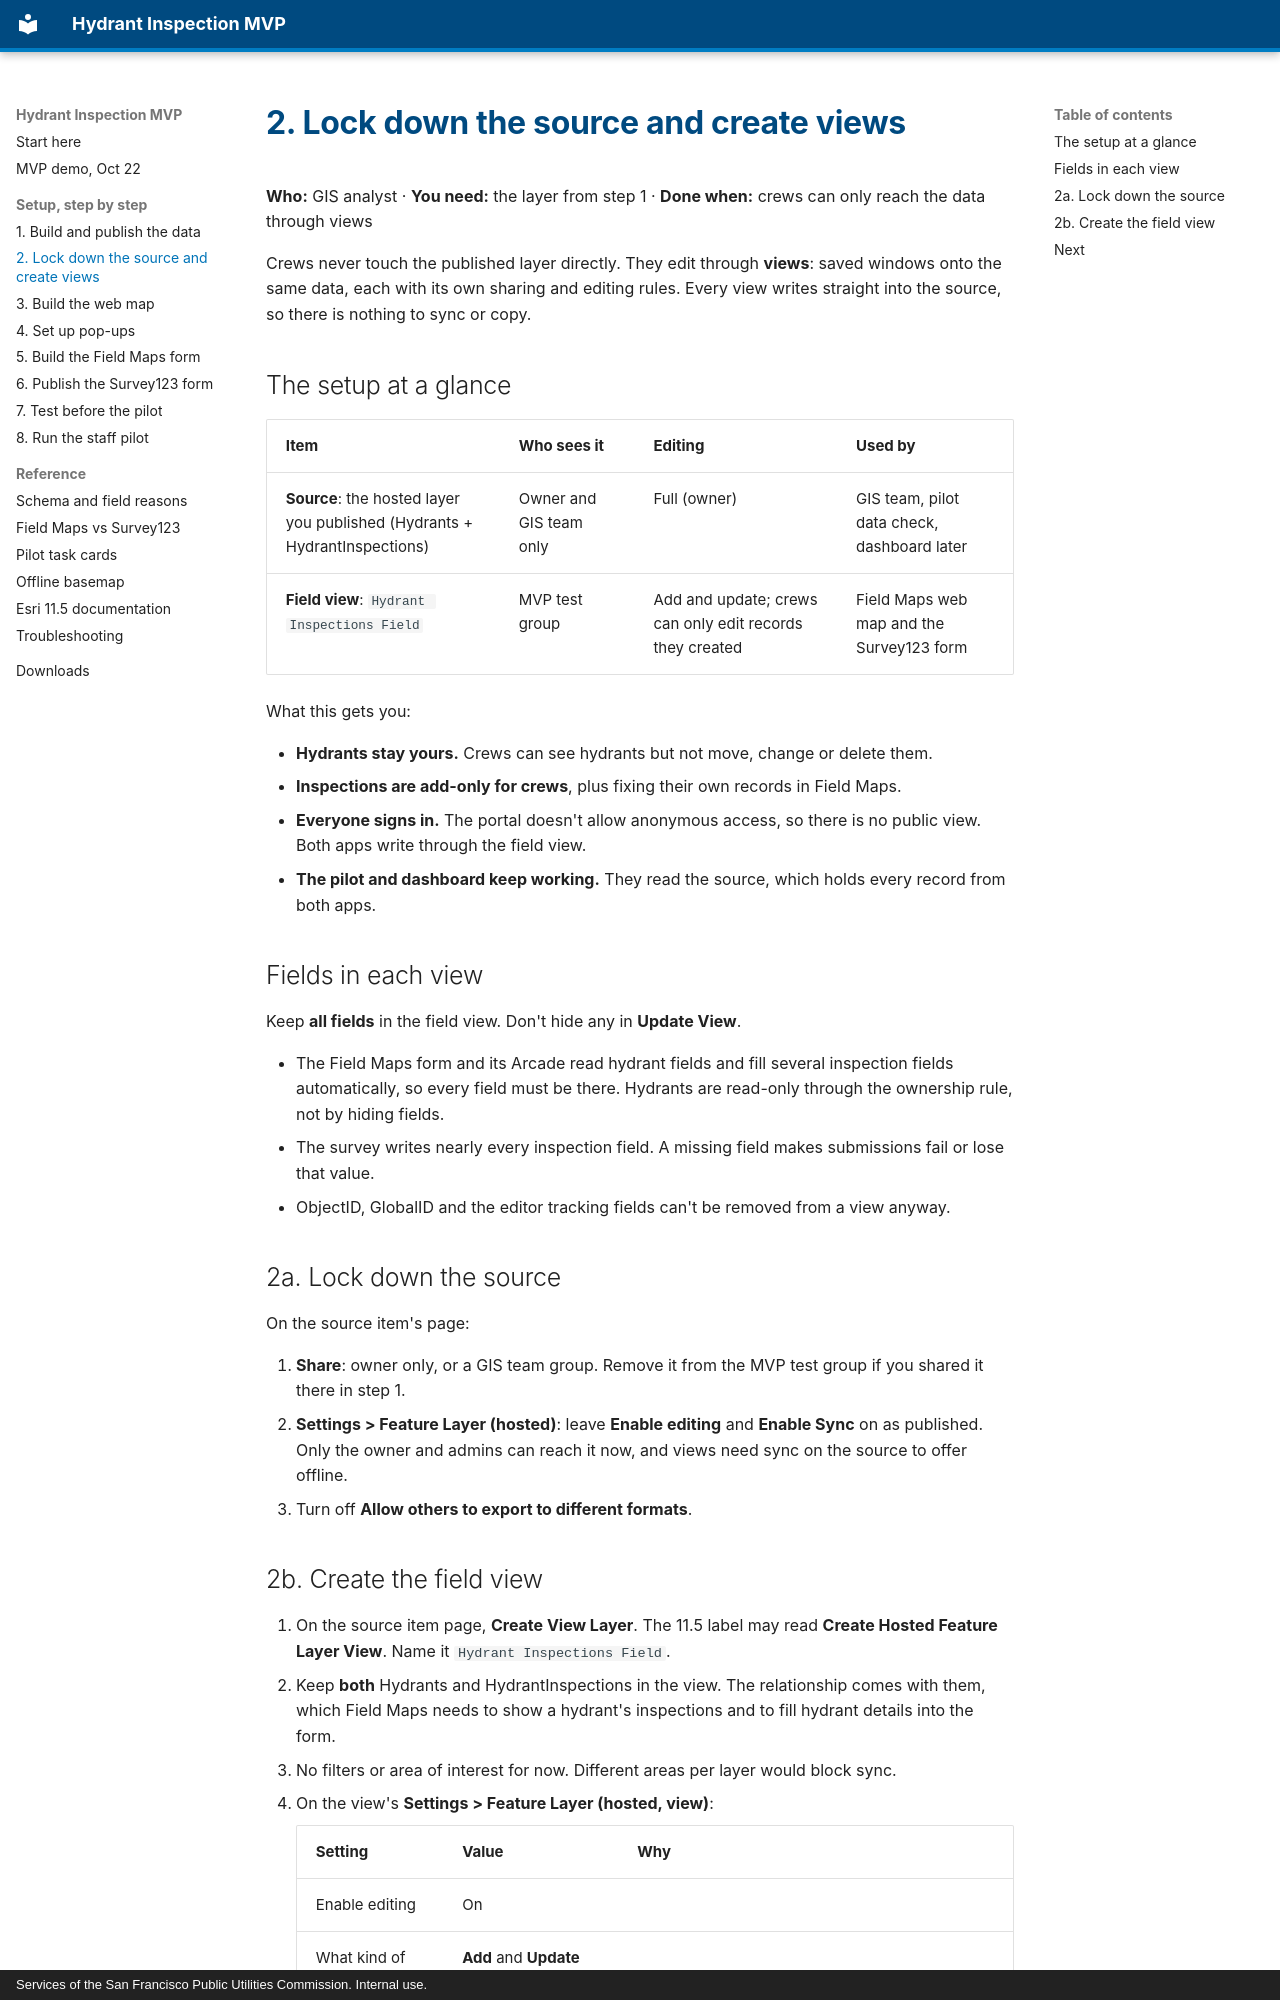

repository: sstasio/sfpuc-hydrant-mvp · page: setup/02-views/index.html · generator: mkdocs · copyright: Services of the San Francisco Public Utilities Commission. Internal use.

# 2. Lock down the source and create views

**Who:** GIS analyst · **You need:** the layer from step 1 · **Done when:** crews can only reach the data through views

Crews never touch the published layer directly. They edit through **views**: saved windows onto the same data, each with its own sharing and editing rules. Every view writes straight into the source, so there is nothing to sync or copy.

## The setup at a glance

| Item | Who sees it | Editing | Used by |
|---|---|---|---|
| **Source**: the hosted layer you published (Hydrants + HydrantInspections) | Owner and GIS team only | Full (owner) | GIS team, pilot data check, dashboard later |
| **Field view**: `Hydrant Inspections Field` | MVP test group | Add and update; crews can only edit records they created | Field Maps web map and the Survey123 form |

What this gets you:

- **Hydrants stay yours.** Crews can see hydrants but not move, change or delete them.
- **Inspections are add-only for crews**, plus fixing their own records in Field Maps.
- **Everyone signs in.** The portal doesn't allow anonymous access, so there is no public view. Both apps write through the field view.
- **The pilot and dashboard keep working.** They read the source, which holds every record from both apps.

## Fields in each view

Keep **all fields** in the field view. Don't hide any in **Update View**.

- The Field Maps form and its Arcade read hydrant fields and fill several inspection fields automatically, so every field must be there. Hydrants are read-only through the ownership rule, not by hiding fields.
- The survey writes nearly every inspection field. A missing field makes submissions fail or lose that value.
- ObjectID, GlobalID and the editor tracking fields can't be removed from a view anyway.

## 2a. Lock down the source

On the source item's page:

1. **Share**: owner only, or a GIS team group. Remove it from the MVP test group if you shared it there in step 1.
2. **Settings > Feature Layer (hosted)**: leave **Enable editing** and **Enable Sync** on as published. Only the owner and admins can reach it now, and views need sync on the source to offer offline.
3. Turn off **Allow others to export to different formats**.
